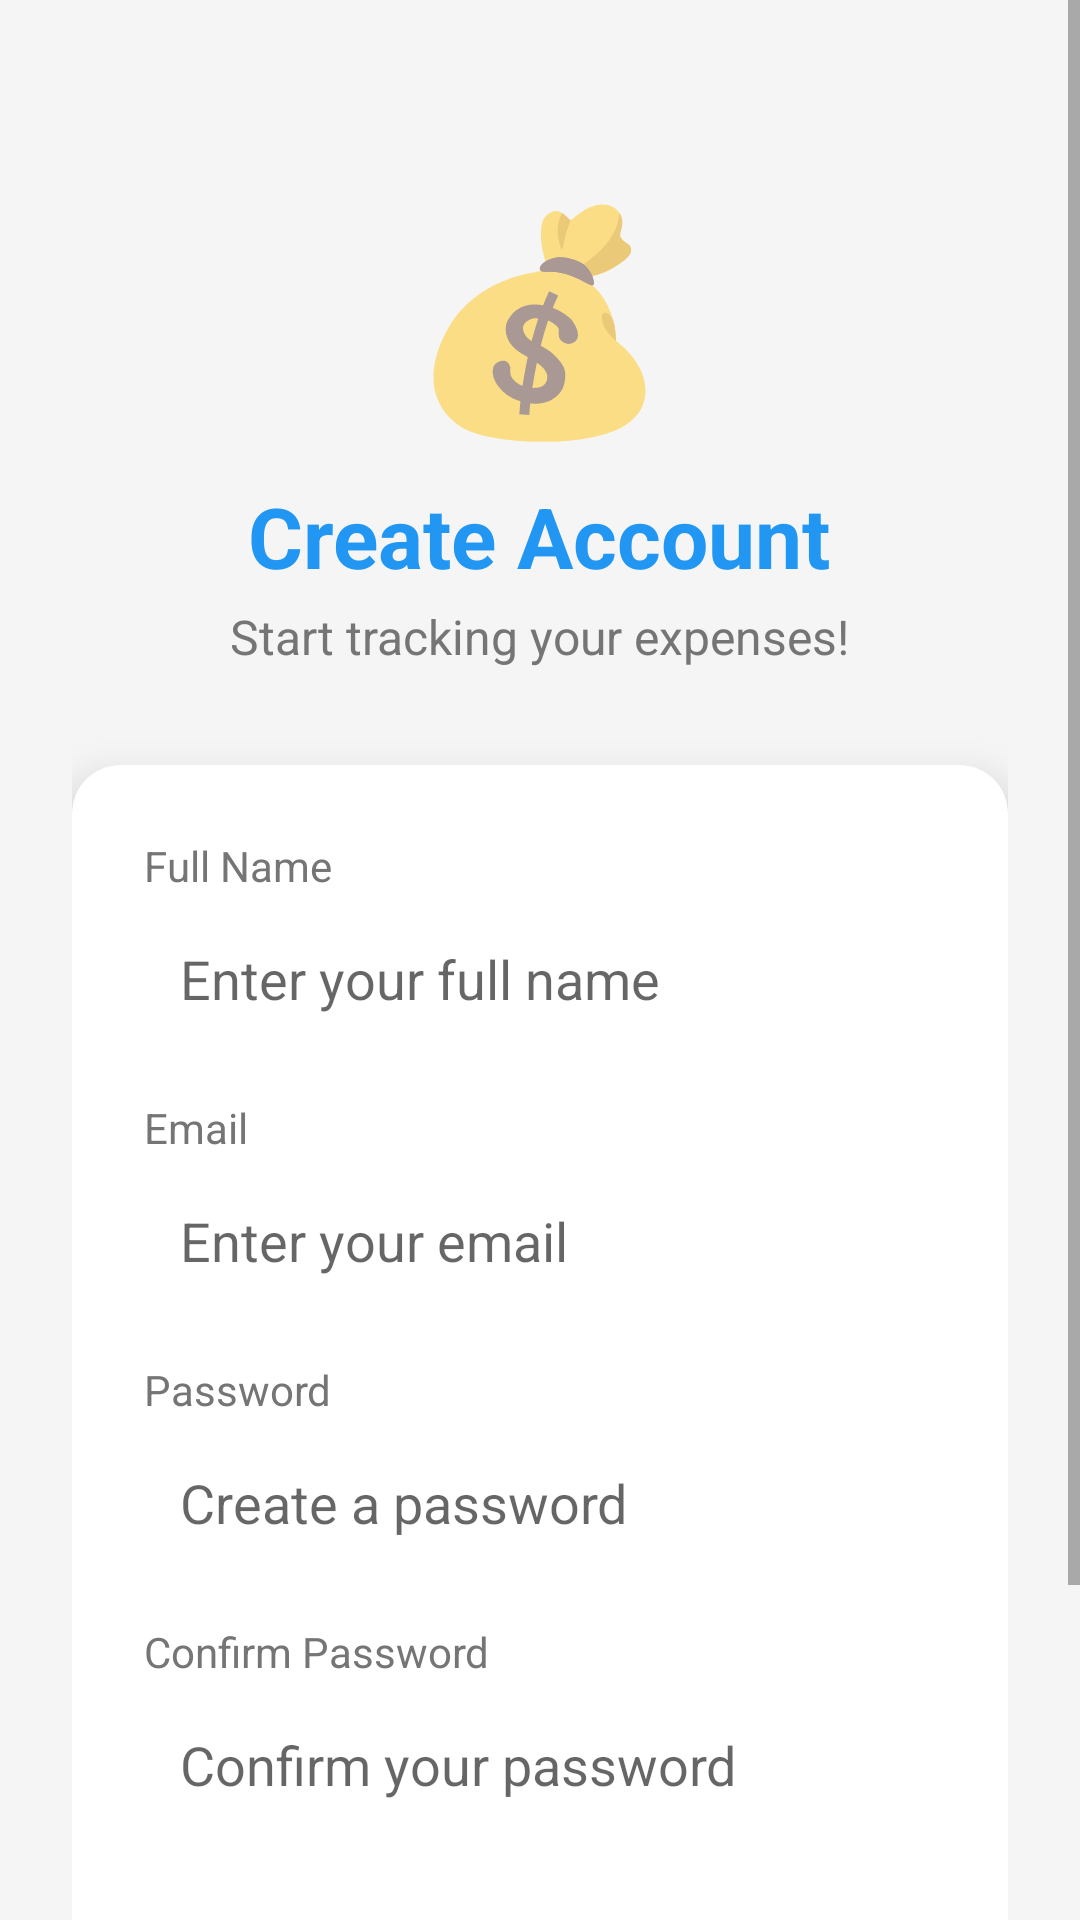

Produce the Android XML layout that renders to this screen, including the resource entries it uses.
<!-- AndroidManifest.xml: activity theme Theme.ExpenseTracker.NoActionBar -->
<!-- res/layout/activity_signup.xml -->
<?xml version="1.0" encoding="utf-8"?>
<ScrollView
    xmlns:android="http://schemas.android.com/apk/res/android"
    android:layout_width="match_parent"
    android:layout_height="match_parent"
    android:background="@color/light_gray">

    <LinearLayout
        android:layout_width="match_parent"
        android:layout_height="wrap_content"
        android:orientation="vertical"
        android:padding="24dp"
        android:gravity="center">

        
        <TextView
            android:layout_width="wrap_content"
            android:layout_height="wrap_content"
            android:text="💰"
            android:textSize="72sp"
            android:layout_marginTop="32dp"/>

        
        <TextView
            android:layout_width="wrap_content"
            android:layout_height="wrap_content"
            android:text="Create Account"
            android:textSize="28sp"
            android:textStyle="bold"
            android:textColor="@color/primary"
            android:layout_marginTop="8dp"/>

        
        <TextView
            android:layout_width="wrap_content"
            android:layout_height="wrap_content"
            android:text="Start tracking your expenses!"
            android:textSize="16sp"
            android:textColor="@color/text_gray"
            android:layout_marginTop="4dp"
            android:layout_marginBottom="32dp"/>

        
        <androidx.cardview.widget.CardView
            xmlns:app="http://schemas.android.com/apk/res-auto"
            android:layout_width="match_parent"
            android:layout_height="wrap_content"
            app:cardCornerRadius="16dp"
            app:cardElevation="8dp">

            <LinearLayout
                android:layout_width="match_parent"
                android:layout_height="wrap_content"
                android:orientation="vertical"
                android:padding="24dp">

                
                <TextView
                    android:layout_width="wrap_content"
                    android:layout_height="wrap_content"
                    android:text="Full Name"
                    android:textSize="14sp"
                    android:textColor="@color/text_gray"
                    android:layout_marginBottom="4dp"/>

                <EditText
                    android:id="@+id/etName"
                    android:layout_width="match_parent"
                    android:layout_height="wrap_content"
                    android:hint="Enter your full name"
                    android:inputType="textPersonName"
                    android:padding="12dp"
                    android:background="@drawable/input_bg"
                    android:layout_marginBottom="16dp"/>

                
                <TextView
                    android:layout_width="wrap_content"
                    android:layout_height="wrap_content"
                    android:text="Email"
                    android:textSize="14sp"
                    android:textColor="@color/text_gray"
                    android:layout_marginBottom="4dp"/>

                <EditText
                    android:id="@+id/etEmail"
                    android:layout_width="match_parent"
                    android:layout_height="wrap_content"
                    android:hint="Enter your email"
                    android:inputType="textEmailAddress"
                    android:padding="12dp"
                    android:background="@drawable/input_bg"
                    android:layout_marginBottom="16dp"/>

                
                <TextView
                    android:layout_width="wrap_content"
                    android:layout_height="wrap_content"
                    android:text="Password"
                    android:textSize="14sp"
                    android:textColor="@color/text_gray"
                    android:layout_marginBottom="4dp"/>

                <EditText
                    android:id="@+id/etPassword"
                    android:layout_width="match_parent"
                    android:layout_height="wrap_content"
                    android:hint="Create a password"
                    android:inputType="textPassword"
                    android:padding="12dp"
                    android:background="@drawable/input_bg"
                    android:layout_marginBottom="16dp"/>

                
                <TextView
                    android:layout_width="wrap_content"
                    android:layout_height="wrap_content"
                    android:text="Confirm Password"
                    android:textSize="14sp"
                    android:textColor="@color/text_gray"
                    android:layout_marginBottom="4dp"/>

                <EditText
                    android:id="@+id/etConfirmPassword"
                    android:layout_width="match_parent"
                    android:layout_height="wrap_content"
                    android:hint="Confirm your password"
                    android:inputType="textPassword"
                    android:padding="12dp"
                    android:background="@drawable/input_bg"
                    android:layout_marginBottom="24dp"/>

                
                <Button
                    android:id="@+id/btnSignup"
                    android:layout_width="match_parent"
                    android:layout_height="56dp"
                    android:text="CREATE ACCOUNT"
                    android:textColor="@color/white"
                    android:backgroundTint="@color/primary"
                    android:layout_marginBottom="16dp"/>

                
                <LinearLayout
                    android:layout_width="match_parent"
                    android:layout_height="wrap_content"
                    android:orientation="horizontal"
                    android:gravity="center">

                    <TextView
                        android:layout_width="wrap_content"
                        android:layout_height="wrap_content"
                        android:text="Already have an account? "
                        android:textColor="@color/text_gray"/>

                    <TextView
                        android:id="@+id/tvLogin"
                        android:layout_width="wrap_content"
                        android:layout_height="wrap_content"
                        android:text="Login"
                        android:textColor="@color/primary"
                        android:textStyle="bold"/>

                </LinearLayout>

            </LinearLayout>
        </androidx.cardview.widget.CardView>

    </LinearLayout>
</ScrollView>
<!-- resources referenced by this layout -->
<resources>
  <color name="light_gray">#F5F5F5</color>
  <color name="primary">#2196F3</color>
  <color name="text_gray">#757575</color>
  <color name="white">#FFFFFF</color>
  <style name="Theme.ExpenseTracker.NoActionBar" parent="Theme.MaterialComponents.DayNight.NoActionBar">
          <item name="colorPrimary">@color/primary</item>
          <item name="colorPrimaryDark">@color/primary_dark</item>
          <item name="colorAccent">@color/accent</item>
          <item name="android:statusBarColor">@color/primary</item>
      </style>
  <color name="primary_dark">#1976D2</color>
  <color name="accent">#FF4081</color>
</resources>
